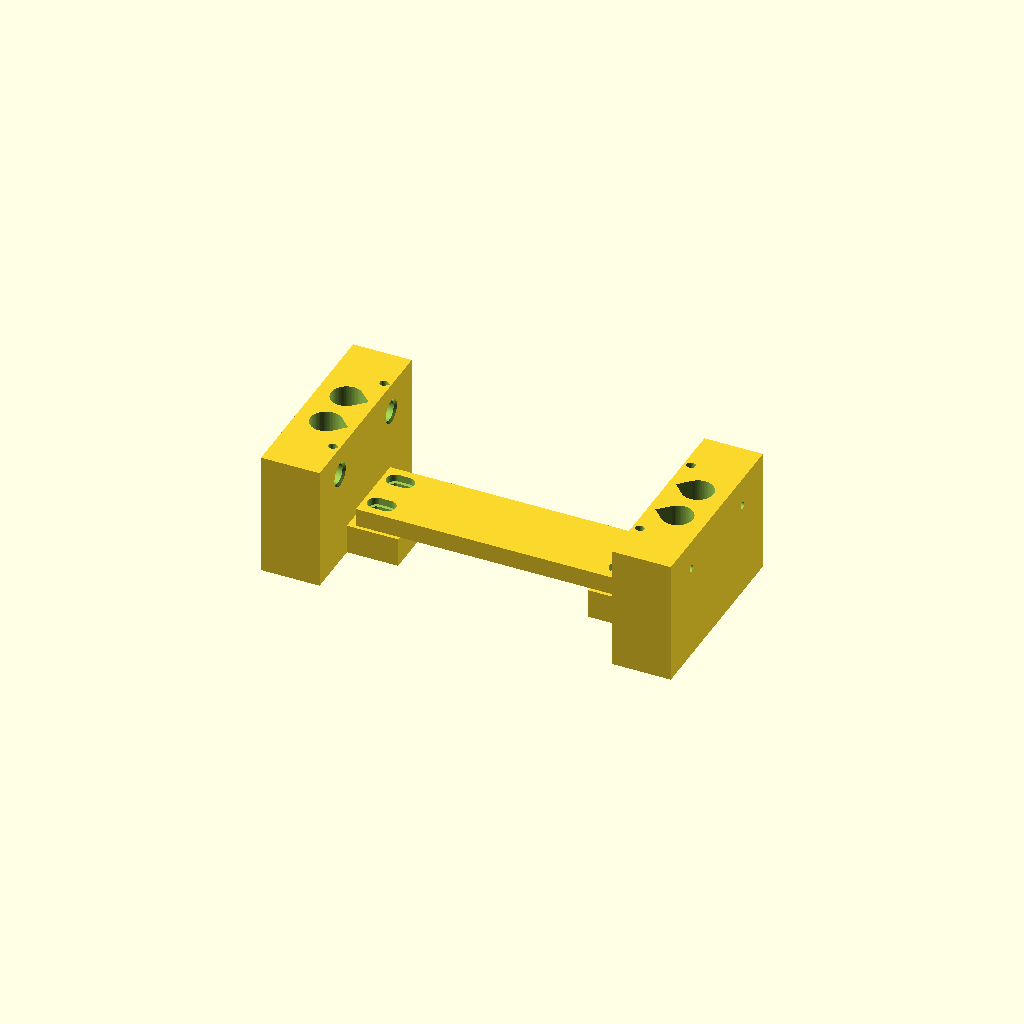
Cell 1: rendered with the file's own defaults.
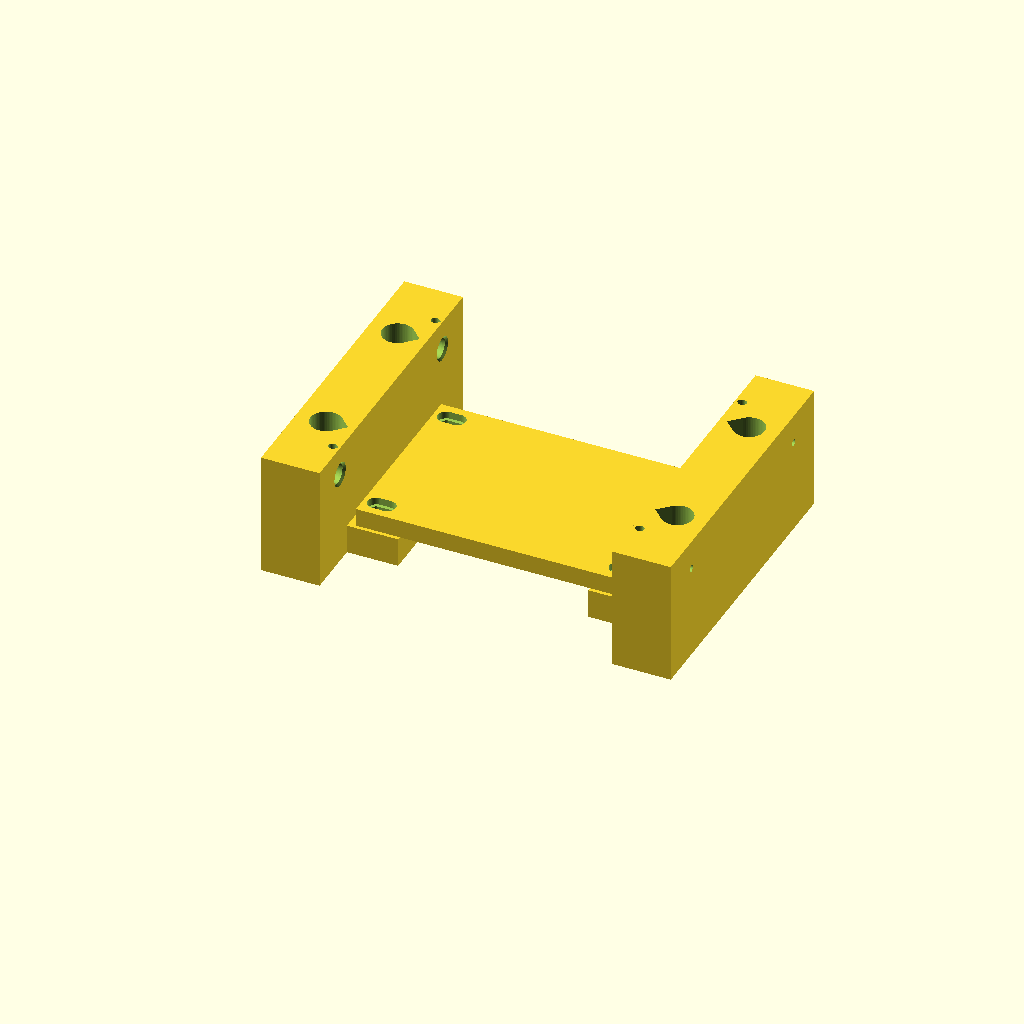
Cell 2: rod_spacing = 60 (everything else at default).
All cells are drawn from one camera (rotation 55°, 0°, 25°, orthographic, colour scheme Cornfield), so only the parameter changes between them.
Source of the model, hardware/rod_block.scad:
// rod_block.scad
// End blocks for the two 5 mm guide rods, plus the tie bar that joins them.
// Print TWO blocks and ONE bar. Both ends use the same block STL: turned
// round 180 deg, the left block is the right block.
//
// Coordinates match carriage.scad (the carriage frame):
//   x  travel; the carriage is 46 mm long and centred at x = 23
//   y  along the motor shaft; the rods are at y = 0 and y = 30
//   z  up from the base board; the rod axes are at z = 26
//
// ---------------------------------------------------------------------------
// CHANGED 2026-10-20: blind bores and a tie bar instead of a V and a cap
//
// The V-and-cap blocks did not hold the rods. The cap only gripped each rod
// by a modelled 0.2 mm, so any shrinkage left it loose, and nothing at all
// stopped a rod sliding out along its own length.
//
// Now each rod sits in a BLIND bore: open on the side facing the carriage,
// closed on the outside. The rods are pushed into one block, the carriage is
// slid on, the second block is pushed onto the other ends, and the tie bar
// is screwed across underneath. With both ends closed and the two blocks tied
// together, a rod has nowhere to go.
//
// Why the bores are good enough now when the old 12 mm deep bores were not:
//   - the block prints standing on its OUTER face, so each bore is a vertical
//     hole, printed in the X-Y plane where this printer is accurate;
//   - it grips the rod only on two 4 mm lands with a relief between them, the
//     same construction as the carriage (5.45, sliding) and the crank hub
//     (5.40, fits the 5 mm shaft). 5.40 is used here, for a snug hold;
//   - an M2 set screw from the top presses on each rod, in case 5.40 turns
//     out loose.
// The bore centres are X-Y positions in the print, so the rod spacing (30)
// and rod height (26) come out as modelled - better than the V, which moved
// the rods up and down with shrinkage.
//
// ASSEMBLY ORDER
//   0. Measure the two rods. The design assumes 100 mm; the bar's slotted
//      holes take anything from 97 to 103 mm. Outside that, change rod_len.
//   1. Push both rods into block A until they hit the closed ends. A small
//      vent hole in each closed end lets the air out, so the rod goes all
//      the way down instead of springing back.
//   2. Slide the carriage onto the rods.
//   3. Push block B onto the other ends, until the rods bottom out.
//   4. Slide the carriage to the middle, lay the tie bar across the two
//      ledges under it and screw it down: 4 x M2x8. With the carriage in
//      the middle all four screws are clear of it.
//      Its holes are slots, so it fits whatever the real rod length is.
//   5. Tighten the four M2 set screws on top just until the rods stop moving.
//      Do not crank them: the rod only needs to stop moving.
//   6. Set both blocks in their pockets in base.scad and screw them down,
//      2 x M3 each (M3 x 8 to M3 x 14), down the two deep holes in the top.
//      The M3 threads straight into the base.
// ---------------------------------------------------------------------------

part = "all";          // "block", "bar", or "all" (two blocks + bar, for a look)
print_ready = true;    // block: outer face on the bed; bar: flat

$fn = 64;

// --- shared with carriage.scad / motor_mount.scad --------------------------
rod_d       = 5.0;
rod_len     = 100.0;   // the rods bought; slots in the bar take +/- 1.5
shaft_z     = 26.0;    // MUST match motor_mount.scad and carriage.scad
rod_spacing = 30.0;    // MUST match carriage.scad
car_x0      = 0;       // carriage body x 0..46, centred at x = 23
car_len     = 46.0;
car_z0      = 17.0;    // carriage underside
max_throw   = 13.0;    // largest crank

// --- tested sizes on this printer -------------------------------------------
land_d   = 5.40;       // crank shaft_test #3: a 5 mm shaft goes in snug
land_w   = 4.0;
relief_d = 6.2;
entry_ch = 0.6;        // lead-in on the open end of each bore
m2_tap   = 2.25;       // land_fit_test boss E
m2_clear = 2.75;
m2_head_cb = 4.6;      // counterbore for an M2 head (3.8 mm)
board_screw_d = 4.20;  // wood screw #6 / 3.5 mm, or M3
board_cb_d    = 8.5;   // counterbore for the wood-screw head (about 7 mm)
                       // and the screwdriver that has to reach down it

// --- block -----------------------------------------------------------------
rod_end_x  = (car_len / 2) - rod_len / 2;   // -27: left rod end
grip       = 10.0;                          // rod length inside each block
end_wall   = 6.0;                           // the closed outer end
x_in       = rod_end_x + grip;              // -17: face toward the carriage
x_out      = rod_end_x - end_wall;          // -33: outer face (on the bed)
blk_y0     = -12.0;
blk_y1     = rod_spacing + 12.0;
blk_top    = 34.0;

// board screws: between the rods, through the block's full height
board_y    = [9.0, rod_spacing - 9.0];
board_x    = (x_in + x_out) / 2;
board_cb_floor = 4.0;  // CHANGED 2026-10-20 (was 8): the screw passes through
                       // only 4 mm of plastic, less than the 6 mm foot of
                       // motor_mount.scad, so any screw that holds the motor
                       // mount down also holds these - 12 mm long is enough

// set screws: from the top, onto the rod, over the entry land
set_x      = x_in - land_w / 2;

// ledge for the tie bar, sticking out of the inner face at board level
ledge_l    = 14.0;     // how far it reaches toward the carriage
ledge_y0   = 4.0;
ledge_y1   = rod_spacing - 4.0;
ledge_t    = 8.0;      // z 0..8
ledge_screw_y = [9.5, rod_spacing - 9.5];
ledge_screw_x = x_in + ledge_l / 2;

// --- tie bar ---------------------------------------------------------------
bar_t      = 5.0;      // z 8..13
bar_cb_h   = 2.0;      // head counterbore depth -> 3 mm under the head,
                       // so an M2x8 has 5 mm of thread in the ledge
bar_slot   = 1.5;      // each hole is a slot +/- this along x
// The bar's ends stay clear of the block faces even if short rods pull the
// blocks 1.5 mm closer at each end.
bar_end_gap = bar_slot + 0.5;
bar_x0     = x_in + bar_end_gap;             // left end
bar_x1     = (car_len - x_in) - bar_end_gap; // right end, by symmetry
vent_d     = 2.0;      // air vent out of the bottom of each blind bore
bar_y0     = ledge_y0 + 1.0;
bar_y1     = ledge_y1 - 1.0;

// ---- checks ---------------------------------------------------------------
assert(abs(rod_end_x - (-27)) < 0.01, "rods should run x = -27 .. 73");
assert(x_in <= car_x0 - max_throw - 4 + 0.01,
       "less than 4 mm from the carriage at full stroke");
assert(ledge_t + bar_t <= car_z0 - 4,
       "tie bar comes within 4 mm of the carriage underside");
assert(blk_top - (shaft_z + relief_d / 2) >= 4.5,
       "not enough plastic above the rod for the set screw");
assert(board_cb_floor <= 6.0, "needs a longer screw than the motor mount does");
assert(abs(board_y[0] - 0) - board_cb_d / 2 - relief_d / 2 >= 1.5,
       "board-screw counterbore too close to the rod bore");
assert(board_x - board_cb_d / 2 - x_out >= 2 && x_in - board_x - board_cb_d / 2 >= 2,
       "board-screw counterbore too close to the block faces");
assert(min(ledge_screw_y) - ledge_y0 >= 3, "ledge screw too near the edge");
assert(2 * land_w <= grip, "lands longer than the grip");
assert(ledge_screw_x - bar_slot - m2_head_cb / 2 - bar_x0 >= 1.0,
       "bar's screw counterbore breaks out of the bar's end");
assert(x_in + ledge_l - (ledge_screw_x + bar_slot + m2_head_cb / 2) >= -0.01,
       "bar screw counterbore hangs past the end of the ledge");

// ---- helpers ----------------------------------------------------------------
// A hole along machine z with a pointed roof toward +x. In the print
// orientation +x is UP, so these holes print horizontal and the point
// keeps their tops from sagging.
module tear_z(d, z0, h) {
    translate([0, 0, z0]) linear_extrude(h) {
        circle(d = d);
        rotate(-45) square(d / 2);
    }
}

// One blind bore, axis along +x, from the closed end at rod_end_x to the
// inner face.
module bore(y) {
    translate([rod_end_x, y, shaft_z]) rotate([0, 90, 0]) {
        // bottom land (deep end) and entry land, through the whole grip
        cylinder(d = land_d, h = grip + 1);
        // relief between the lands, with a 45 deg step back down to the
        // entry land so nothing overhangs in the print
        r_len = grip - 2 * land_w;
        if (r_len > 0) {
            translate([0, 0, land_w]) cylinder(d = relief_d, h = r_len);
            translate([0, 0, land_w + r_len])
                cylinder(d1 = relief_d, d2 = land_d, h = (relief_d - land_d) / 2);
        }
        // lead-in at the open end
        translate([0, 0, grip - entry_ch + 0.01])
            cylinder(d1 = land_d, d2 = land_d + 2 * entry_ch, h = entry_ch);
    }
}

module block() {
    difference() {
        union() {
            translate([x_out, blk_y0, 0])
                cube([x_in - x_out, blk_y1 - blk_y0, blk_top]);
            translate([x_in - 0.01, ledge_y0, 0])
                cube([ledge_l + 0.01, ledge_y1 - ledge_y0, ledge_t]);
        }
        for (y = [0, rod_spacing]) {
            bore(y);
            // vent: from the bottom of the bore out through the closed end
            translate([x_out - 1, y, shaft_z]) rotate([0, 90, 0])
                cylinder(d = vent_d, h = end_wall + 1.5);
        }

        // set screws onto the rods
        for (y = [0, rod_spacing])
            translate([set_x, y, shaft_z]) tear_z(m2_tap, 0, blk_top);

        // board screws: clearance all the way, head counterbore from the top
        for (y = board_y) translate([board_x, y, 0]) {
            tear_z(board_screw_d, -1, blk_top + 2);
            tear_z(board_cb_d, board_cb_floor, blk_top);
        }

        // tie-bar screws into the ledge
        for (y = ledge_screw_y)
            translate([ledge_screw_x, y, 0]) tear_z(m2_tap, 1.0, ledge_t);
    }
}

// The right-hand block: the same part turned 180 deg about the vertical
// line through the middle of the rods.
module block_right()
    translate([car_len / 2, rod_spacing / 2, 0]) rotate([0, 0, 180])
        translate([-car_len / 2, -rod_spacing / 2, 0]) block();

module slot_hole(d, len, h) {
    hull() for (dx = [-len, len]) translate([dx, 0, 0]) cylinder(d = d, h = h);
}

module bar() {
    difference() {
        translate([bar_x0, bar_y0, ledge_t]) cube([bar_x1 - bar_x0, bar_y1 - bar_y0, bar_t]);
        for (x = [ledge_screw_x, car_len - ledge_screw_x], y = ledge_screw_y)
            translate([x, y, ledge_t - 1]) {
                slot_hole(m2_clear, bar_slot, bar_t + 2);
                translate([0, 0, 1 + bar_t - bar_cb_h])
                    slot_hole(m2_head_cb, bar_slot, bar_cb_h + 1);
            }
    }
}

echo(str("block x ", x_out, "..", x_in, ", ledge to ", x_in + ledge_l,
         "; bar x ", bar_x0, "..", bar_x1, " (", bar_x1 - bar_x0, " mm)"));

// ---- output -----------------------------------------------------------------
if (part == "block") {
    if (print_ready)
        // outer face (x = x_out) down; +x (toward the carriage) becomes up
        translate([0, 0, -x_out]) rotate([0, -90, 0]) block();
    else block();
}
if (part == "bar") {
    if (print_ready) translate([0, 0, -ledge_t]) bar();
    else bar();
}
if (part == "all") { block(); block_right(); bar(); }
Parameter table extracted from the source (name, type, default, range or options):
part: string, default "all"
print_ready: bool, default true
rod_d: number, default 5
rod_len: number, default 100
shaft_z: number, default 26
rod_spacing: number, default 30
car_x0: number, default 0
car_len: number, default 46
car_z0: number, default 17
max_throw: number, default 13
land_d: number, default 5.4
land_w: number, default 4
relief_d: number, default 6.2
entry_ch: number, default 0.6
m2_tap: number, default 2.25
m2_clear: number, default 2.75
m2_head_cb: number, default 4.6
board_screw_d: number, default 4.2
board_cb_d: number, default 8.5
grip: number, default 10
end_wall: number, default 6
blk_y0: number, default -12
blk_top: number, default 34
board_cb_floor: number, default 4
ledge_l: number, default 14
ledge_y0: number, default 4
ledge_t: number, default 8
bar_t: number, default 5
bar_cb_h: number, default 2
bar_slot: number, default 1.5
vent_d: number, default 2
